The GitHub repository noahs438/hotDog contains a labelled image folder "hotDog" with 2 categories: hot dog, not hot dog. Examples follow, each with its label.

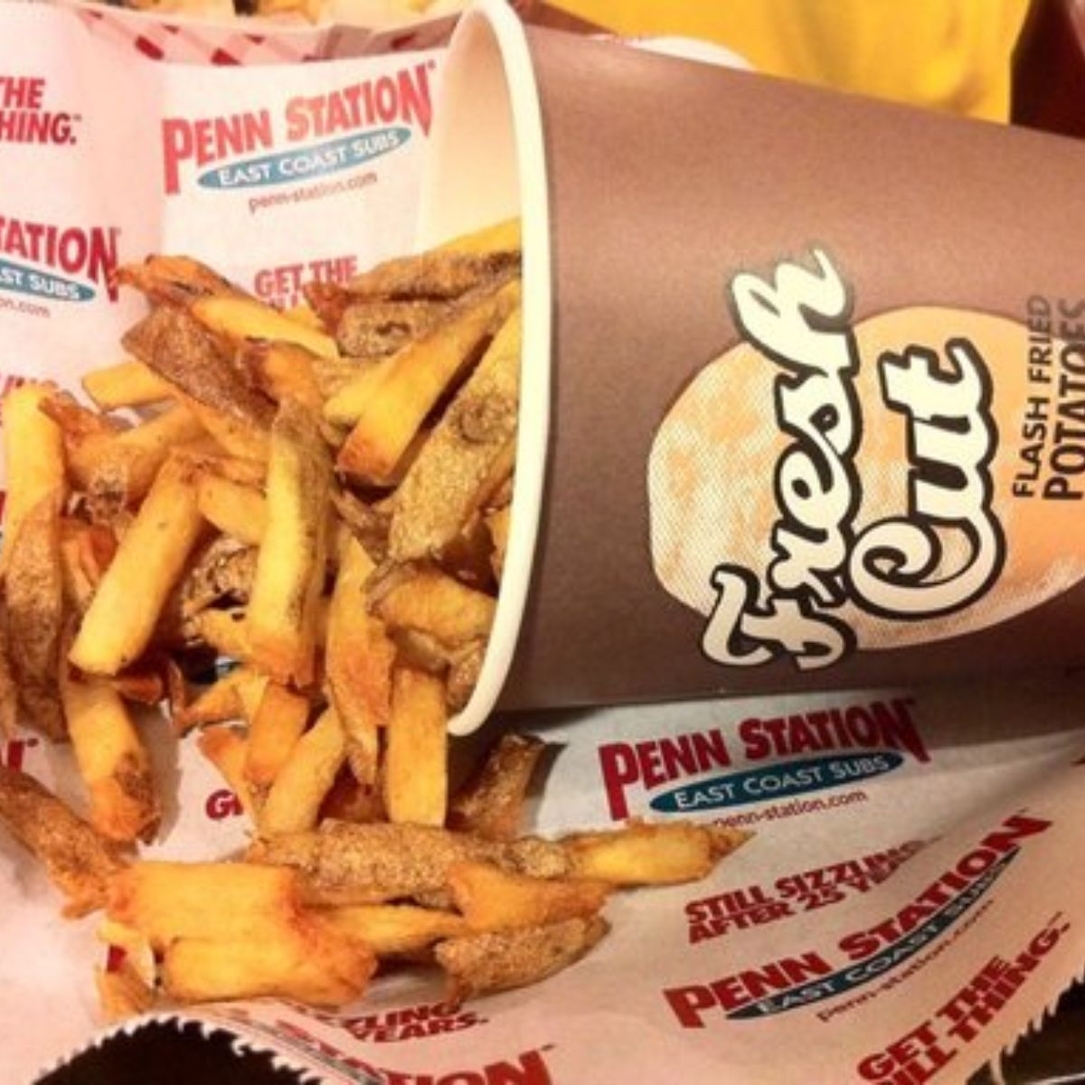
Label: not hot dog

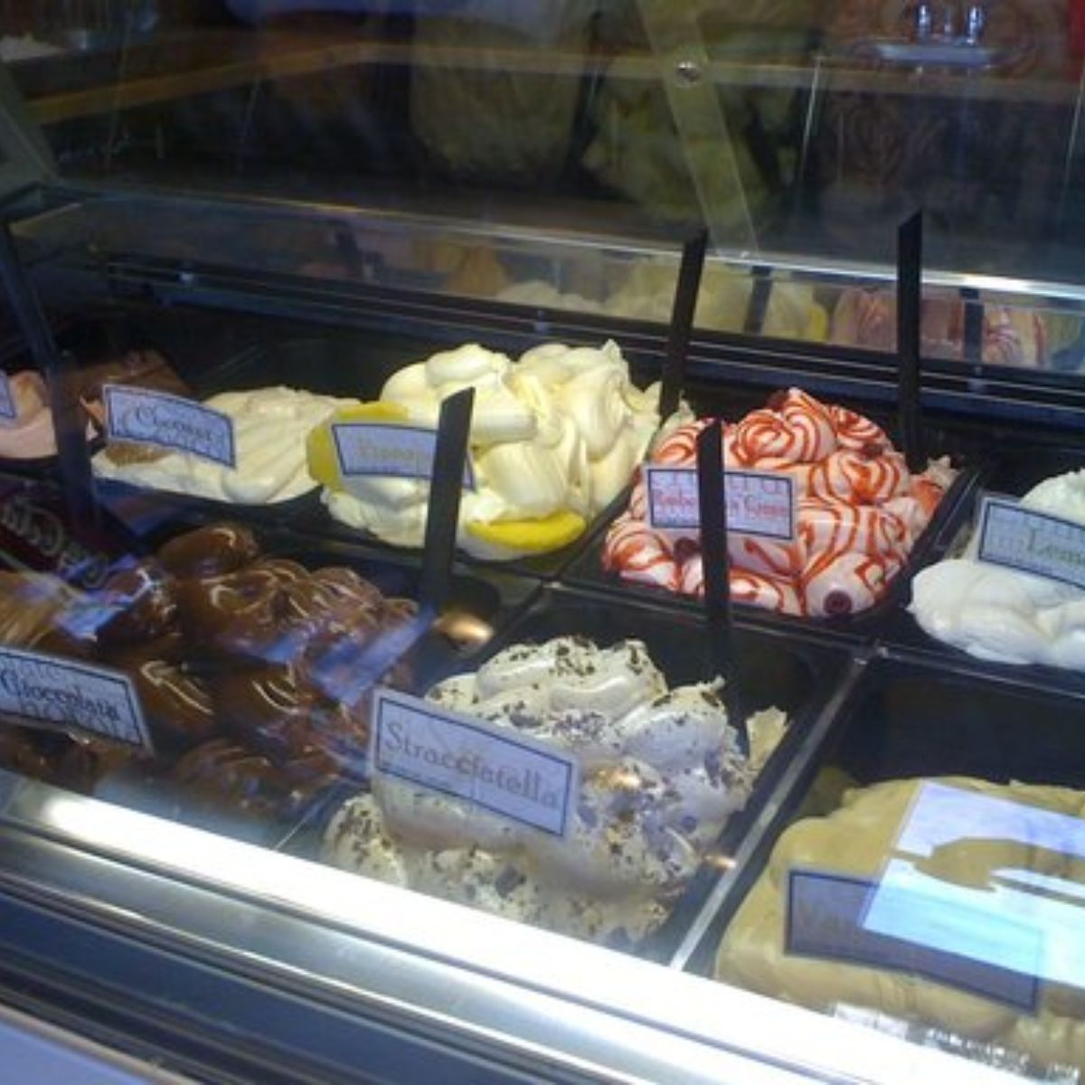
Label: not hot dog

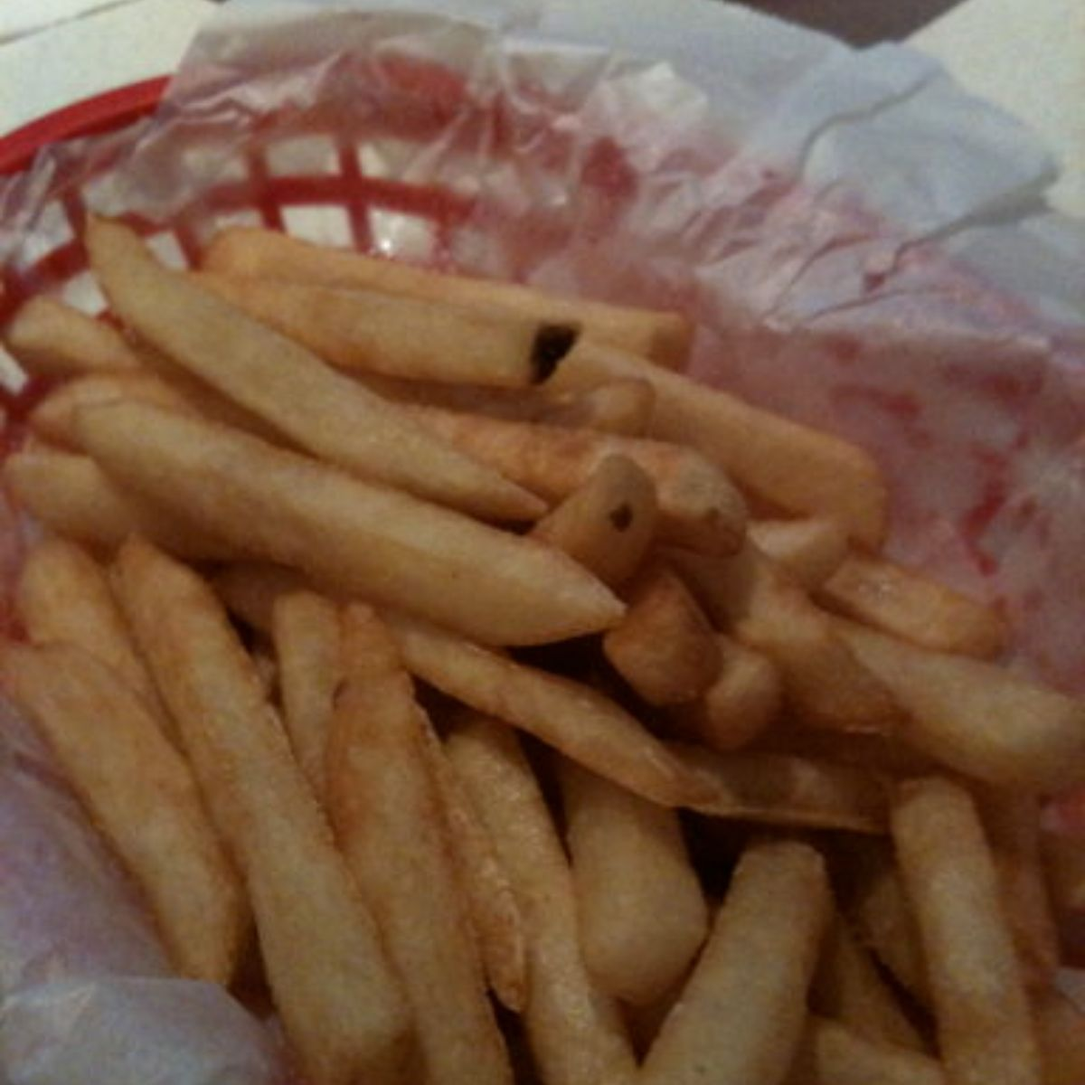
Label: not hot dog

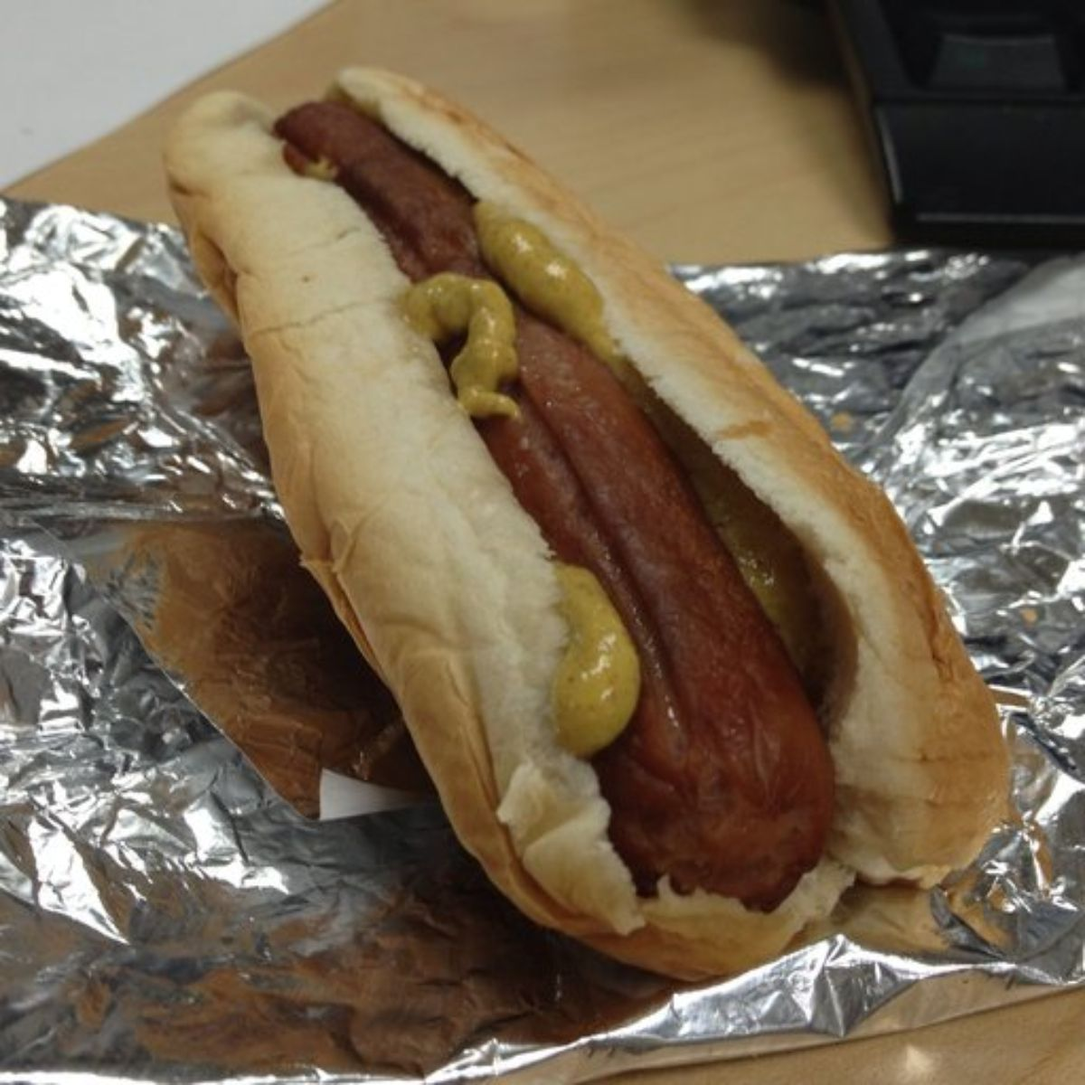
Label: hot dog

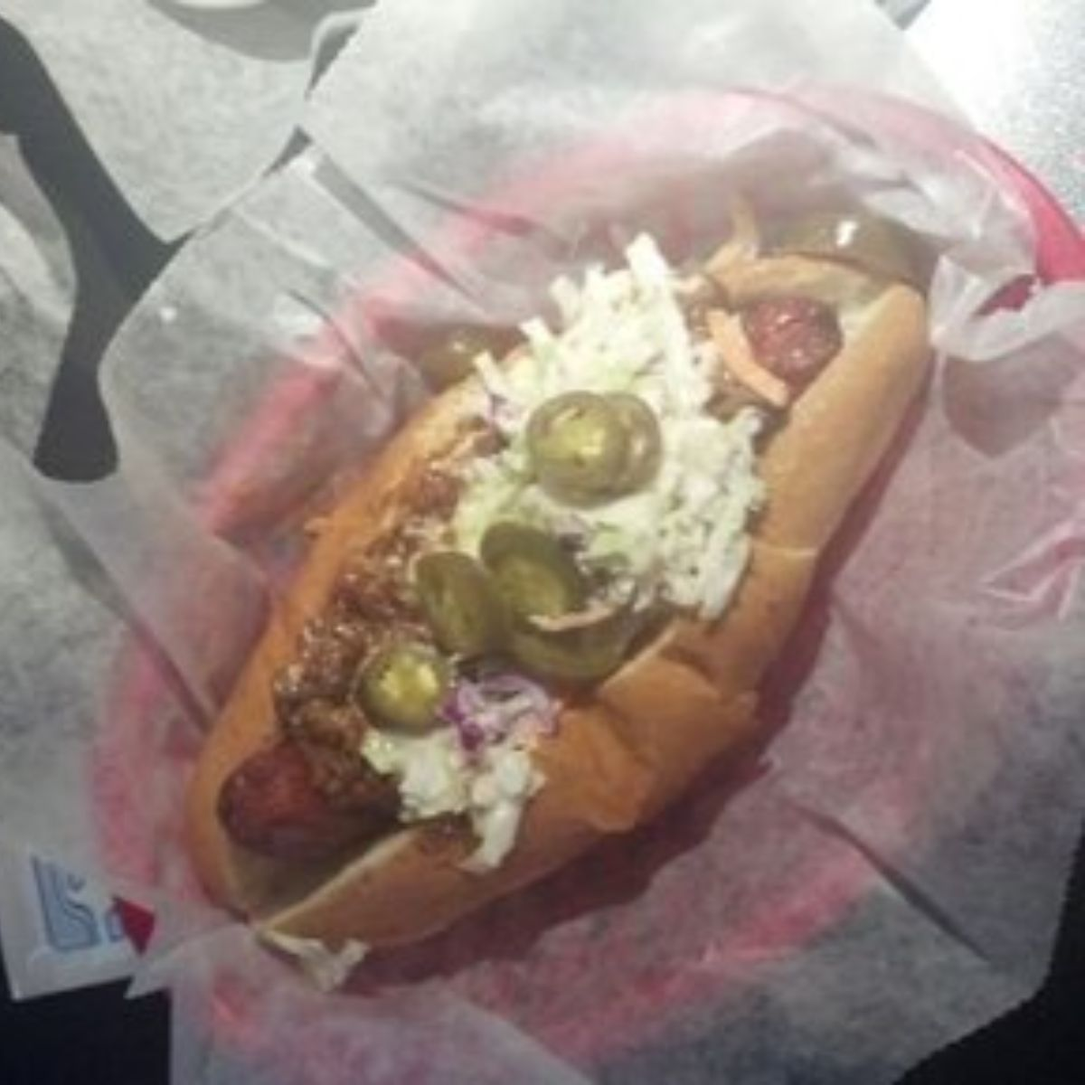
Label: hot dog

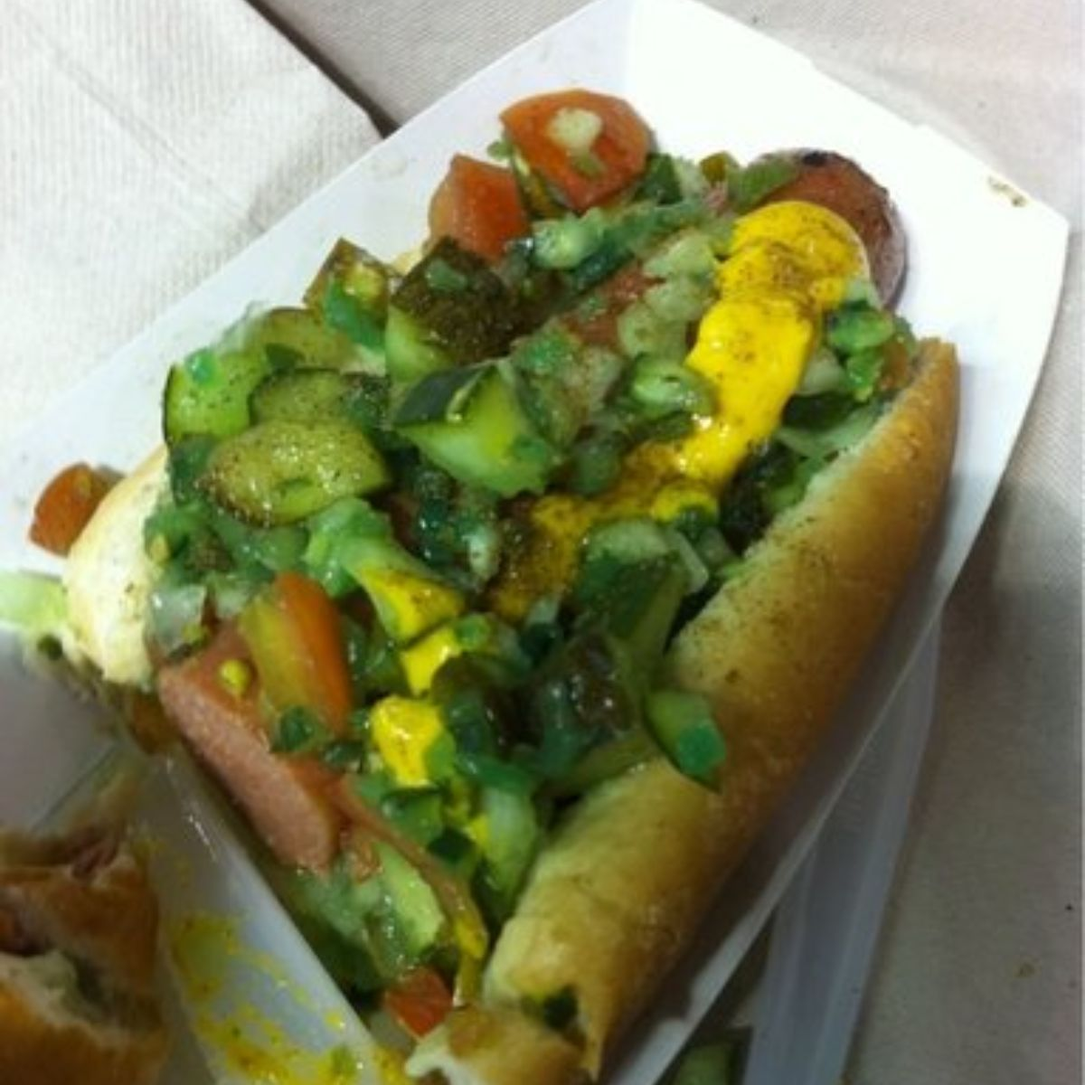
Label: hot dog
